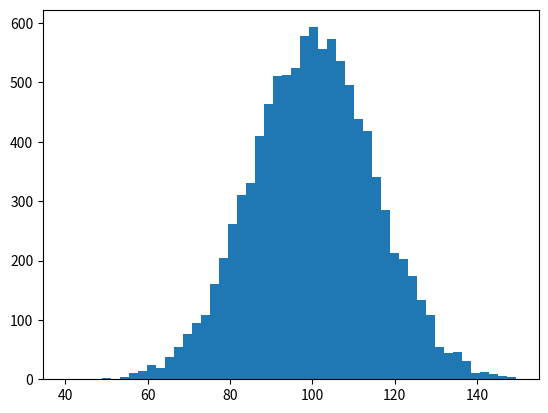

Python code for this plot: (Note: this script raises an exception after producing the figure.)
import numpy as np
import matplotlib.pyplot as plt

mu, sigma = 100, 15
x = mu + sigma * np.random.randn(10000)

# the histogram of the data
n, bins, patches = plt.hist(x, 50, normed=1, facecolor='g', alpha=0.75)


plt.xlabel('Intelligence Quotient')
plt.ylabel('Probability')
plt.title('Histogram of IQ')
plt.text(60, .025, r'$\mu=100,\ \sigma=15$')
plt.axis([40, 160, 0, 0.03])
plt.grid(True)
plt.savefig("plot.eps", format="eps")
plt.show()
